The GitHub repository Yimeng000/ITCS352_DL_Project contains a labelled image folder "cropped_belgiumts" with 10 categories: blue circles, diamonds, forbidden, rectangles down, rectangles up, red blue circles, red circles, reversed triangle, squares, triangles. Examples follow, each with its label.

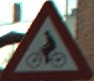
Label: triangles

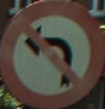
Label: red circles

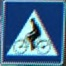
Label: squares

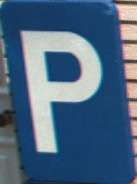
Label: rectangles up

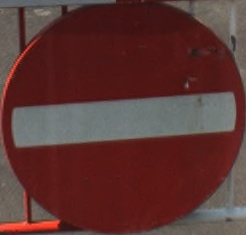
Label: forbidden

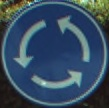
Label: blue circles
